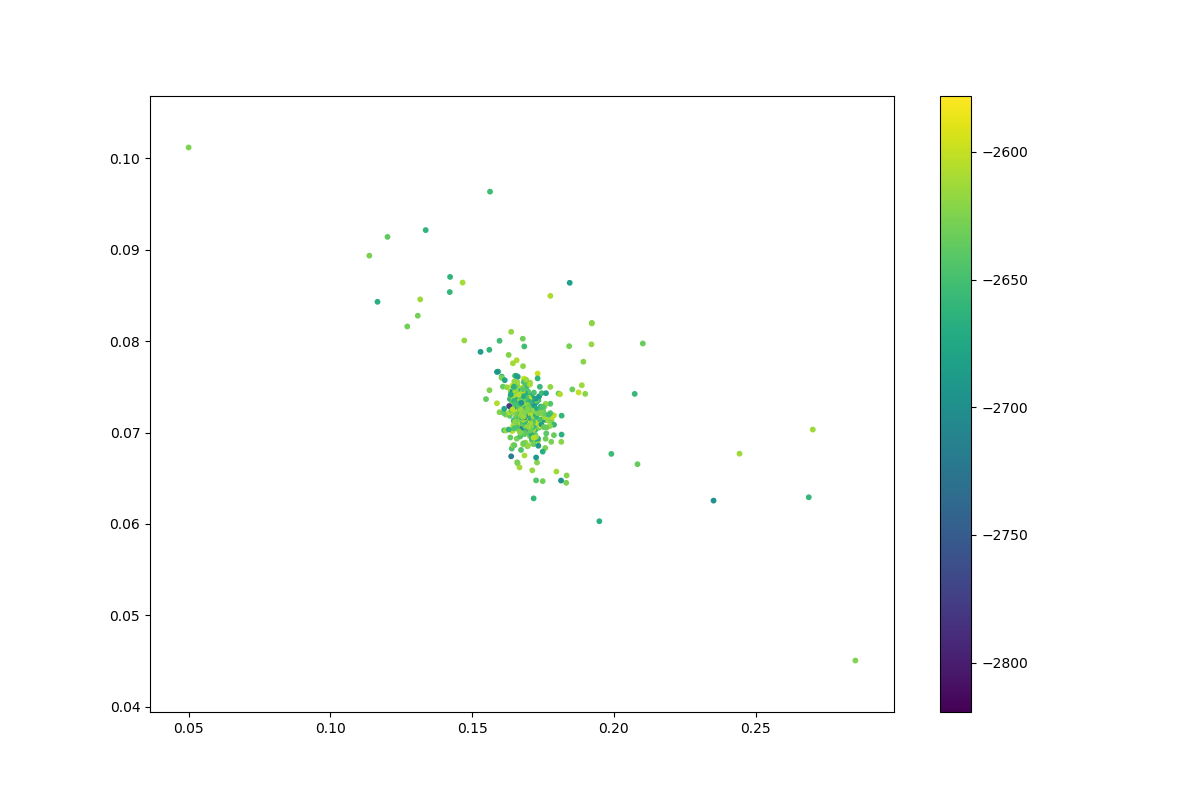

Source data for this figure (header and first rows):
	log_likelihood
0	-2642
1	-2647
2	-2668
3	-2667
4	-2609
5	-2671
6	-2654
7	-2701
8	-2672
9	-2644
10	-2616
11	-2605
12	-2660
13	-2617
14	-2625
15	-2630
16	-2644
17	-2696
18	-2692
19	-2681
20	-2642
21	-2654
22	-2610
23	-2598
24	-2612
25	-2629
26	-2633
27	-2706
28	-2672
29	-2735
30	-2643
31	-2670
32	-2664
33	-2631
34	-2688
35	-2633
36	-2611
37	-2617
38	-2625
39	-2637
40	-2692
41	-2615
42	-2634
43	-2603
44	-2640
45	-2605
46	-2665
47	-2611
48	-2633
49	-2672
50	-2602
51	-2621
52	-2601
53	-2640
54	-2696
55	-2665
56	-2650
57	-2655
58	-2644
59	-2605
... 25,096 more rows
